25-way image classification set "Images" from GitHub (Jarrett-Blair/Intro-to-CV-for-Ecologists); label vocabulary: Brachinus alternans, Brachinus cyanochroaticus, Calathus advena, Carabus maeander maeander, Carabus nemoralis nemoralis, Chlaenius aestivus, Cicindela punctulata, Cyclotrachelus furtivus, Cyclotrachelus torvus, Discoderus parallelus, Discoderus robustus, Euryderus grossus, Pasimachus californicus, Pasimachus elongatus, Pasimachus strenuus, Pasimachus subsulcatus, Patrobus lecontei, Poecilus lucublandus, Pterostichus corvinus, Pterostichus melanarius melanarius, Pterostichus novus, Pterostichus stygicus, Scarites subterraneus, Selenophorus planipennis, Synuchus impunctatus.

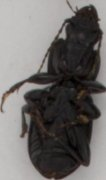
Label: Pterostichus novus

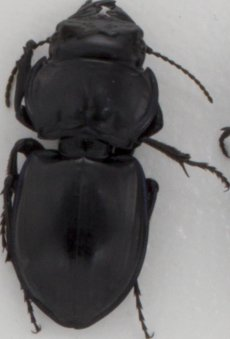
Label: Pasimachus strenuus

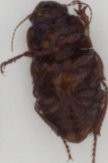
Label: Euryderus grossus

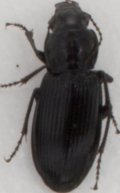
Label: Pterostichus melanarius melanarius

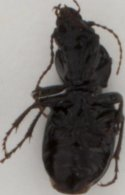
Label: Cyclotrachelus furtivus

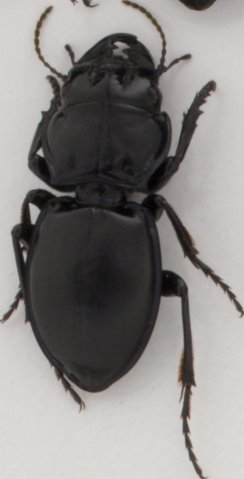
Label: Pasimachus californicus
